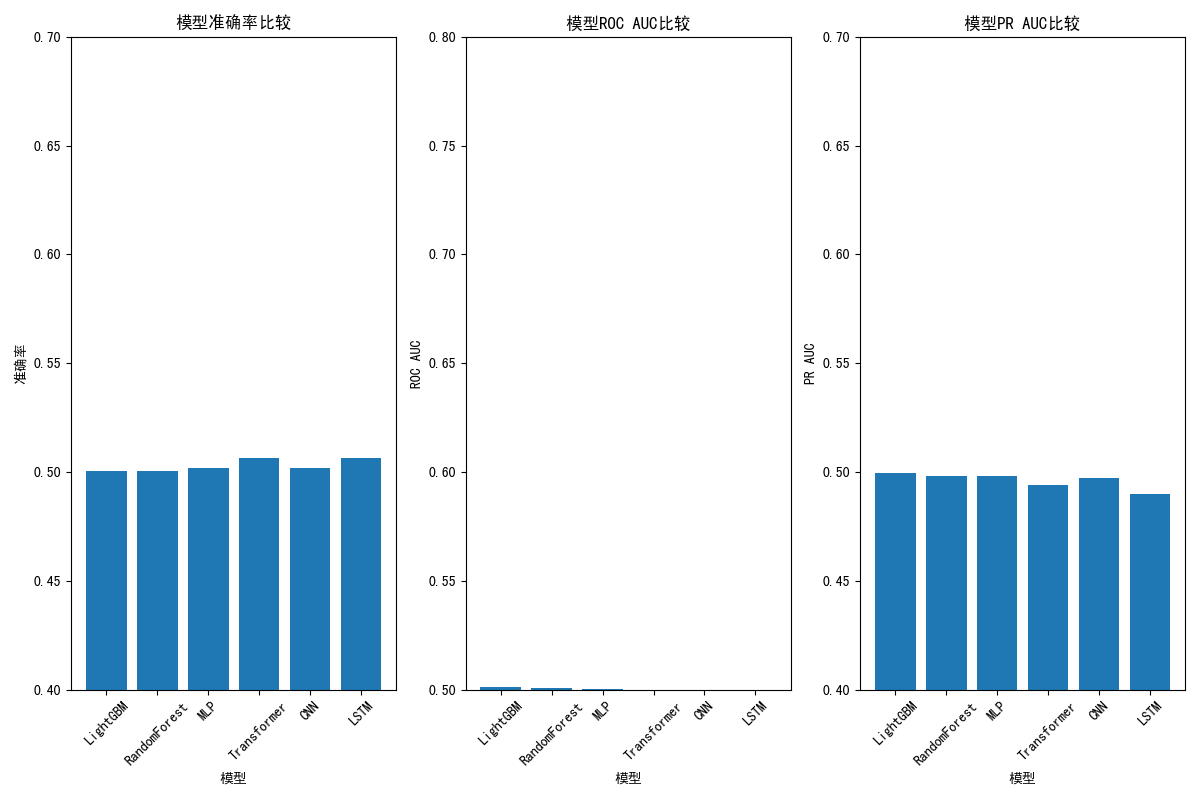

The table this chart was drawn from, first rows:
Model, Accuracy, ROC_AUC, PR_AUC
LightGBM, 0.5005, 0.5013, 0.4995
RandomForest, 0.5006, 0.5008, 0.4982
MLP, 0.5018, 0.5003, 0.4984
Transformer, 0.5064, 0.4997, 0.4942
CNN, 0.5018, 0.4993, 0.4974
LSTM, 0.5064, 0.4961, 0.49
